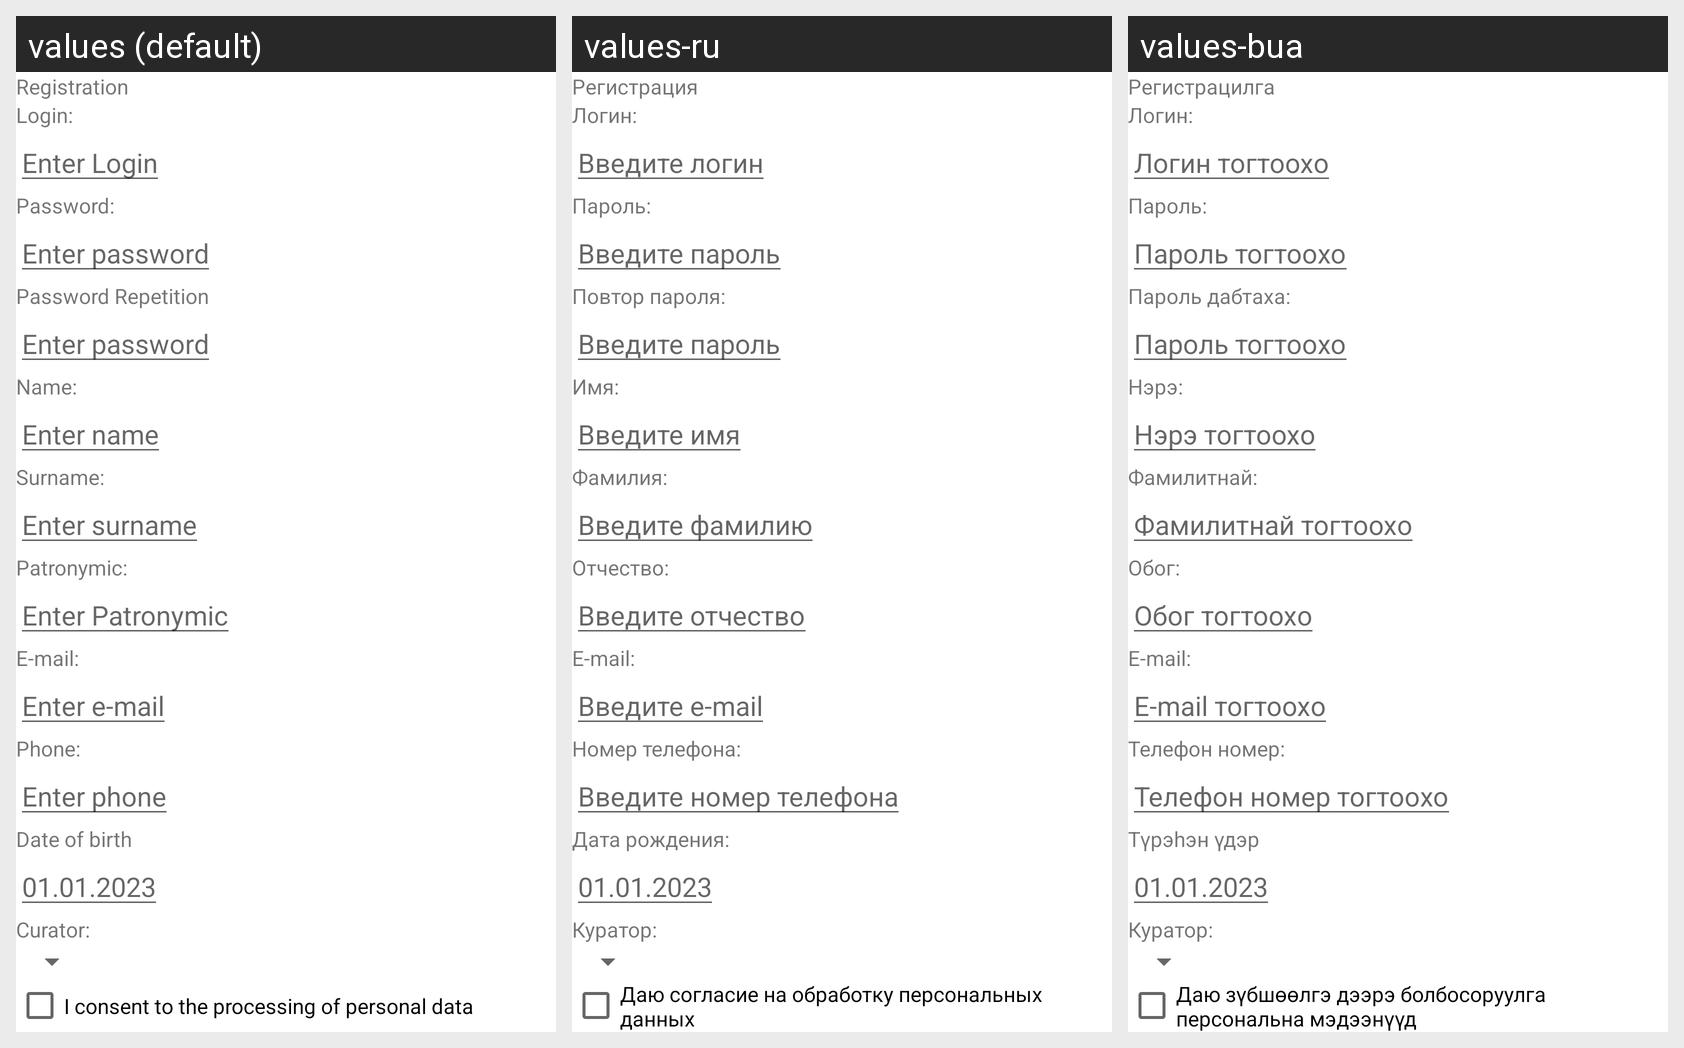

This grid shows one Android layout under several languages. Give, for every string resource on the screen, its name, the default text and each shown locale's text.
Android screen res/layout/activity_main.xml rendered under 3 locales, left to right: values (default), values-ru, values-bua. Device: Nexus 5 (rendered at 1080×1920; each locale shown at half size, 540×960, under a caption strip naming it); theme Theme.MyApplicationhtsraesry54xzdtdxchdt6excfH.
Strings drawn on this screen, with the default value and each locale's value (text and hints the layout hard-codes, and strings that could not be matched under every locale, appear in the picture but are not listed):

registration
  values: Registration
  values-ru: Регистрация
  values-bua: Регистрацилга

login
  values: Login:
  values-ru: Логин:
  values-bua: Логин:

enterLogin
  values: Enter Login
  values-ru: Введите логин
  values-bua: Логин тогтоохо

password
  values: Password:
  values-ru: Пароль:
  values-bua: Пароль:

enterPassword
  values: Enter password
  values-ru: Введите пароль
  values-bua: Пароль тогтоохо

passwordRepetition
  values: Password Repetition
  values-ru: Повтор пароля:
  values-bua: Пароль дабтаха:

name
  values: Name:
  values-ru: Имя:
  values-bua: Нэрэ:

enterName
  values: Enter name
  values-ru: Введите имя
  values-bua: Нэрэ тогтоохо

surname
  values: Surname:
  values-ru: Фамилия:
  values-bua: Фамилитнай:

enterSurname
  values: Enter surname
  values-ru: Введите фамилию
  values-bua: Фамилитнай тогтоохо

patronymic
  values: Patronymic:
  values-ru: Отчество:
  values-bua: Обог:

enterPatronymic
  values: Enter Patronymic
  values-ru: Введите отчество
  values-bua: Обог тогтоохо

email
  values: E-mail:
  values-ru: E-mail:
  values-bua: E-mail:

enterEmail
  values: Enter e-mail
  values-ru: Введите e-mail
  values-bua: E-mail тогтоохо

phone
  values: Phone:
  values-ru: Номер телефона:
  values-bua: Телефон номер:

enterPhone
  values: Enter phone
  values-ru: Введите номер телефона
  values-bua: Телефон номер тогтоохо

dateOfBirth
  values: Date of birth
  values-ru: Дата рождения:
  values-bua: Түрэhэн үдэр

dateOfBirthHint
  values: 01.01.2023
  values-ru: 01.01.2023
  values-bua: 01.01.2023

curator
  values: Curator:
  values-ru: Куратор:
  values-bua: Куратор:

personalData
  values: I consent to the processing of personal data
  values-ru: Даю согласие на обработку персональных данных
  values-bua: Даю зүбшөөлгэ дээрэ болбосоруулга персональна мэдээнүүд
